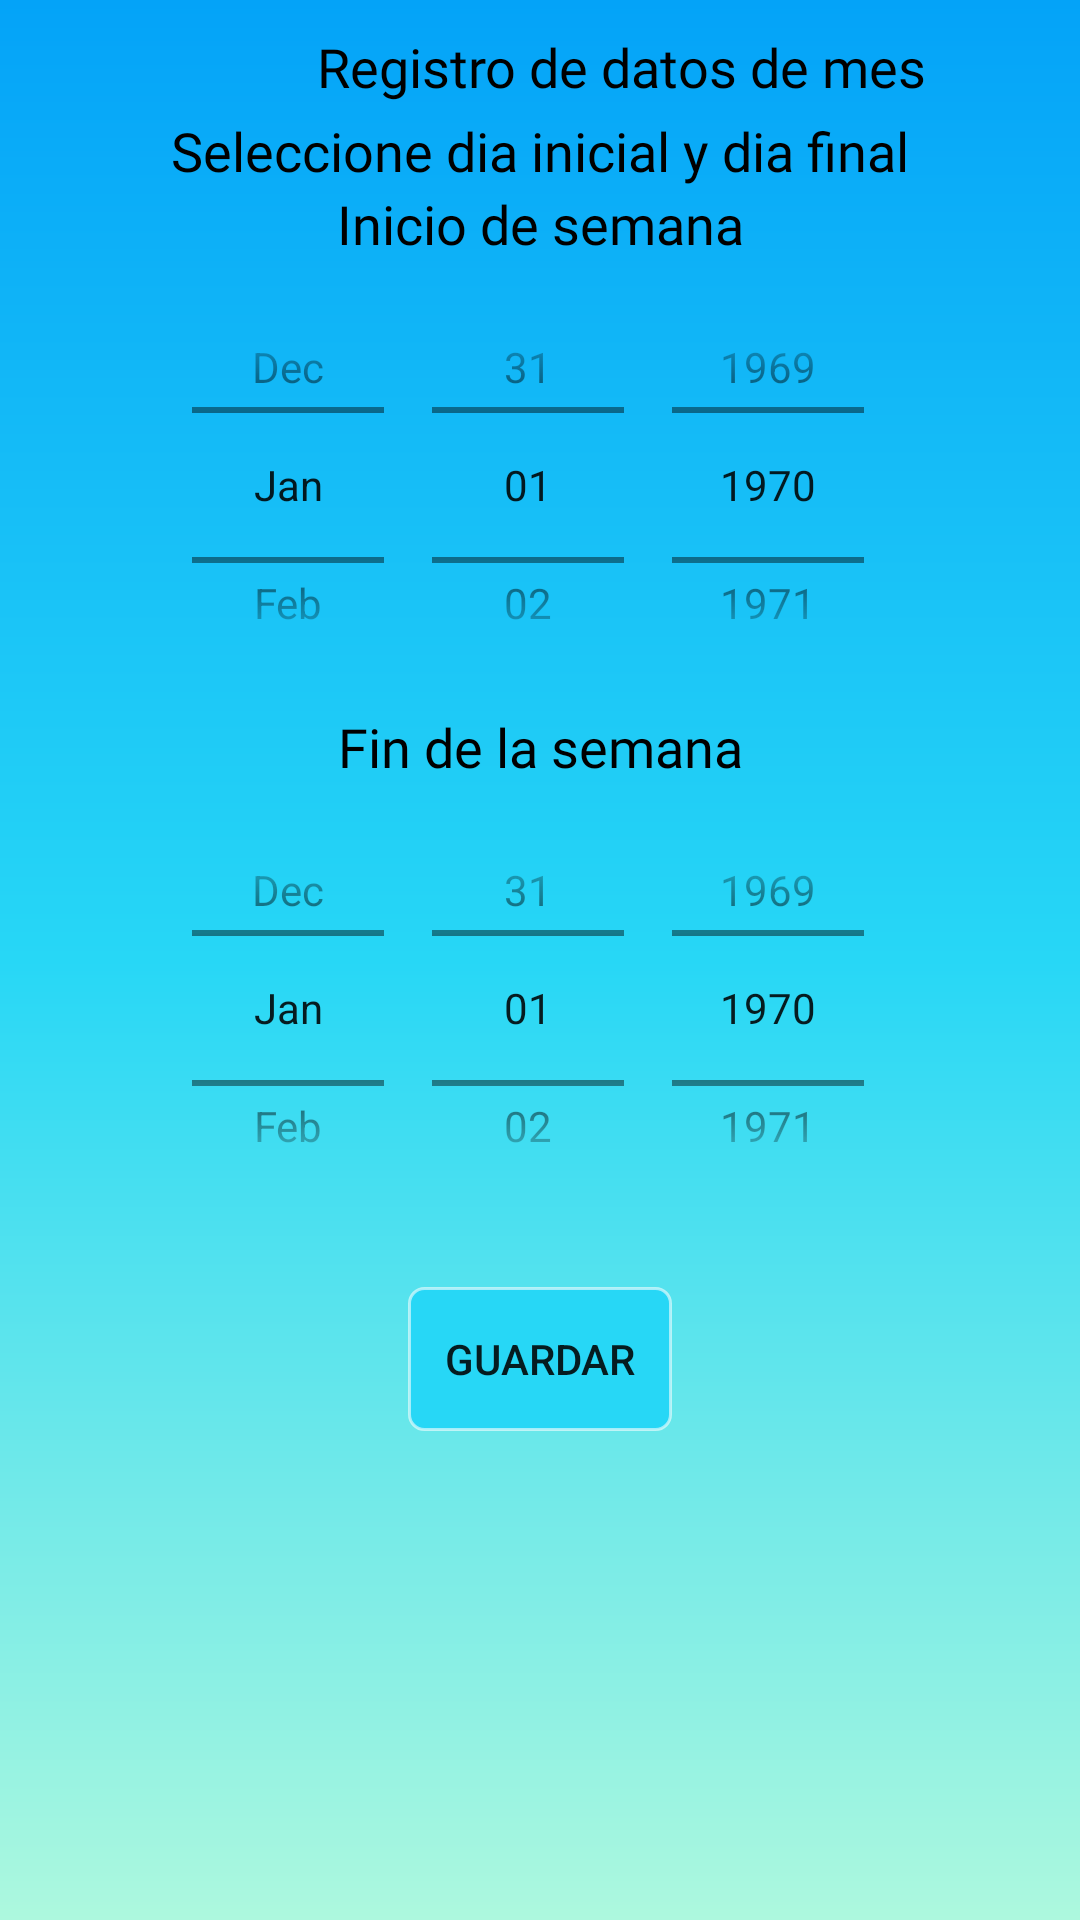

The Android layout XML behind this screen, and the referenced resources:
<!-- AndroidManifest.xml: application theme Theme.GMonitoring -->
<!-- res/layout/fragment_add_weeks.xml -->
<?xml version="1.0" encoding="utf-8"?>
<layout xmlns:android="http://schemas.android.com/apk/res/android"
    xmlns:app="http://schemas.android.com/apk/res-auto"
    xmlns:tools="http://schemas.android.com/tools">
    <data>
        <variable
            name="view"
            type="com.devnic.gmonitoring.ui.weeks.ViewModelAddWeeks" />
    </data>
    <ScrollView
        android:id="@+id/view_add_months"
        android:layout_width="match_parent"
        android:layout_height="match_parent"
        android:background="@drawable/background"
        android:fillViewport="true"
        android:fitsSystemWindows="true"
        tools:context=".ui.weeks.AddWeeks">
        <LinearLayout
            android:layout_width="match_parent"
            android:layout_height="wrap_content"
            android:orientation="vertical">
                <TextView
                    android:id="@+id/textView7"
                    android:layout_width="414dp"
                    android:layout_height="28dp"
                    android:layout_marginTop="10dp"
                    android:fontFamily="@font/josefins"
                    android:text="@string/title_add_months"
                    android:textAlignment="center"
                    android:textColor="@color/black"
                    android:textSize="@dimen/textsize"
                    app:layout_constraintEnd_toEndOf="parent"
                    app:layout_constraintStart_toStartOf="parent"
                    app:layout_constraintTop_toTopOf="parent" />

                <androidx.appcompat.widget.AppCompatImageView
                    android:id="@+id/imageView4"
                    android:layout_width="wrap_content"
                    android:layout_height="wrap_content"
                    android:layout_gravity="center"
                    android:background="@drawable/week" />

                <TextView
                    android:id="@+id/textView8"
                    android:layout_width="match_parent"
                    android:layout_height="wrap_content"
                    android:fontFamily="@font/josefins"
                    android:text="@string/subtitle_add_week"
                    android:textAlignment="center"
                    android:textColor="@color/black"
                    android:textSize="@dimen/textsize"
                    app:layout_constraintBottom_toTopOf="@+id/calendarViewMonths" />

                <TextView
                    android:layout_width="match_parent"
                    android:layout_height="wrap_content"
                    android:fontFamily="@font/josefins"
                    android:text="@string/init_semana"
                    android:textAlignment="center"
                    android:textColor="@color/black"
                    android:textSize="@dimen/textsize" />

                <DatePicker
                    android:id="@+id/idinitweek"
                    android:layout_width="match_parent"
                    android:layout_height="150dp"
                    android:calendarViewShown="false"
                    android:datePickerMode="spinner" />


                <TextView
                    android:layout_width="match_parent"
                    android:layout_height="wrap_content"
                    android:fontFamily="@font/josefins"
                    android:text="@string/fin_semana"
                    android:textAlignment="center"
                    android:textColor="@color/black"
                    android:textSize="@dimen/textsize" />

                <DatePicker
                    android:id="@+id/idfinweek"
                    android:layout_width="match_parent"
                    android:layout_height="150dp"
                    android:calendarViewShown="false"
                    android:datePickerMode="spinner" />

                <androidx.appcompat.widget.AppCompatButton
                    android:id="@+id/btnguardarweek"
                    android:layout_width="wrap_content"
                    android:layout_height="wrap_content"
                    android:layout_gravity="center"
                    android:layout_marginTop="@dimen/spacetop"
                    android:background="@drawable/round"
                    android:onClick="@{() -> view.weekvalid()}"
                    android:text="@string/btn_guardar"
                    app:layout_constraintBottom_toBottomOf="parent"
                    app:layout_constraintEnd_toEndOf="parent"
                    app:layout_constraintHorizontal_bias="0.498"
                    app:layout_constraintStart_toStartOf="parent" />
            </LinearLayout>
    </ScrollView>
</layout>
<!-- resources referenced by this layout -->
<resources>
  <color name="black">#FF000000</color>
  <dimen name="spacetop">18dp</dimen>
  <dimen name="textsize">18sp</dimen>
  <!-- drawable background (drawable) -->
  <?xml version="1.0" encoding="utf-8"?>
  <shape xmlns:android="http://schemas.android.com/apk/res/android">
  <gradient
      android:angle="90"
      android:startColor="#ADF8DE"
      android:centerColor="#27D7F6"
      android:endColor="#04A3F8"/>
  </shape>
  <!-- drawable round (drawable) -->
  <?xml version="1.0" encoding="utf-8"?>
  <shape xmlns:android="http://schemas.android.com/apk/res/android">
  <stroke android:color="#92FFFFFF"
      android:width="1dp"/>
      <solid android:color="#27D7F6"/>
      <corners
          android:bottomLeftRadius="5dp"
          android:bottomRightRadius="5dp"
          android:topLeftRadius="5dp"
          android:topRightRadius="5dp"/>
  </shape>
  <string name="btn_guardar">Guardar</string>
  <string name="fin_semana">Fin de la semana</string>
  <string name="init_semana">Inicio de semana</string>
  <string name="subtitle_add_week">Seleccione dia inicial y dia final</string>
  <string name="title_add_months">Registro de datos de mes</string>
  <style name="Theme.GMonitoring" parent="Theme.MaterialComponents.DayNight.NoActionBar">
          
          <item name="colorPrimary">@color/teal_200</item>
          <item name="colorPrimaryVariant">@color/purple_700</item>
          <item name="colorOnPrimary">#F10808</item>
          
          <item name="colorSecondary">@color/teal_200</item>
          <item name="colorSecondaryVariant">@color/teal_700</item>
          <item name="colorOnSecondary">@color/black</item>
          
          <item name="android:statusBarColor">@color/white</item>
          
      </style>
  <color name="teal_200">#FF03DAC5</color>
  <color name="purple_700">#FF3700B3</color>
  <color name="teal_700">#FF018786</color>
  <color name="white">#FFFFFFFF</color>
</resources>
